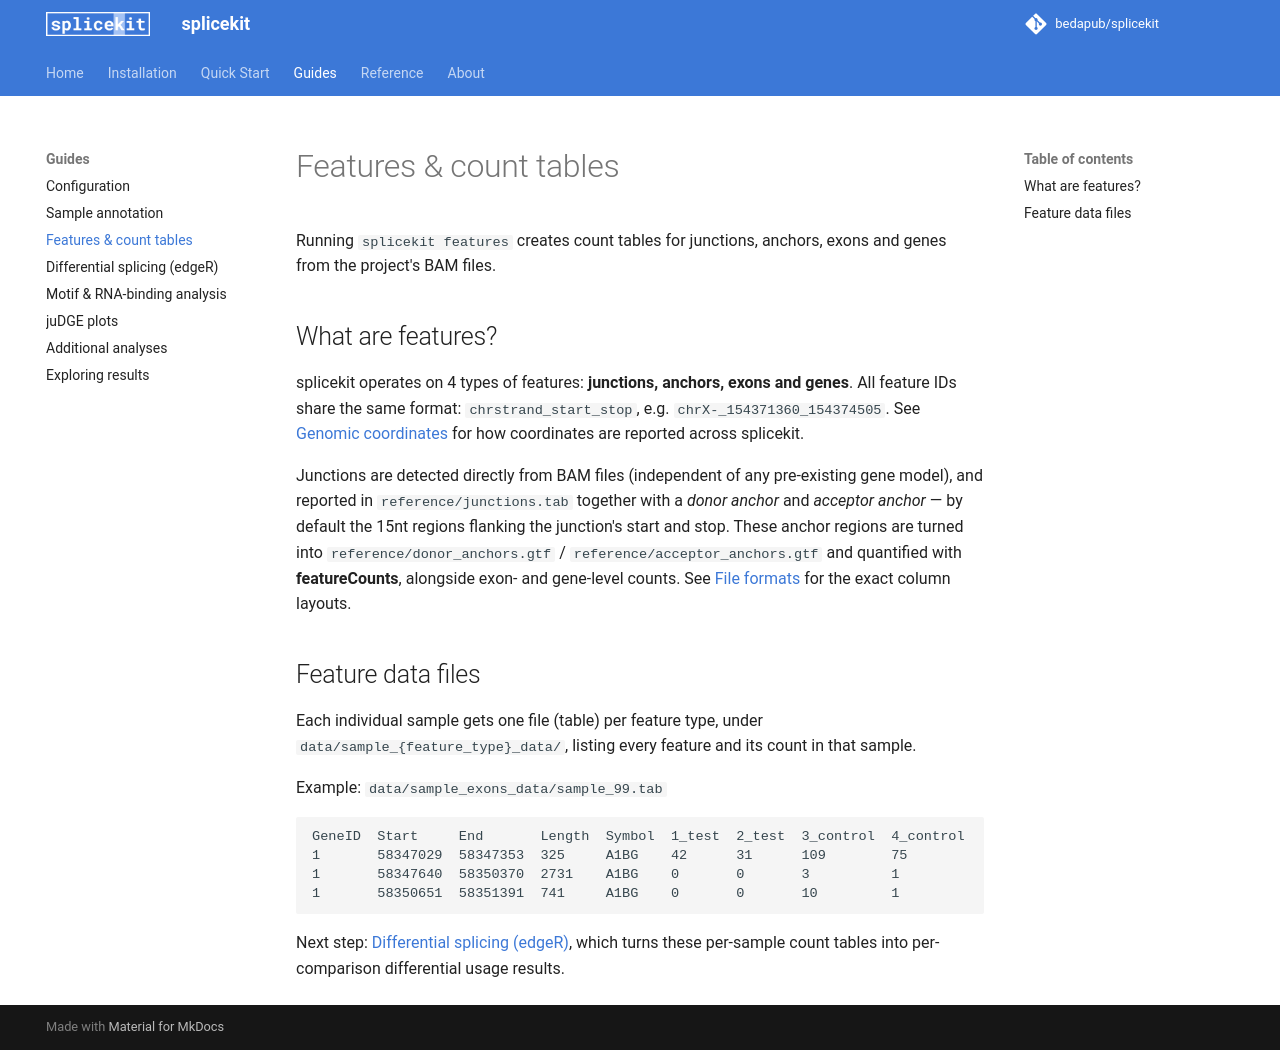

repository: bedapub/splicekit · page: features/index.html · generator: mkdocs

# Features & count tables

Running `splicekit features` creates count tables for junctions, anchors, exons and genes from the project's BAM files.

## What are features?

splicekit operates on 4 types of features: **junctions, anchors, exons and genes**. All feature IDs share the same format: `chrstrand_start_stop`, e.g. `chrX-_154371360_154374505`. See [Genomic coordinates](coordinates.md) for how coordinates are reported across splicekit.

Junctions are detected directly from BAM files (independent of any pre-existing gene model), and reported in `reference/junctions.tab` together with a *donor anchor* and *acceptor anchor* — by default the 15nt regions flanking the junction's start and stop. These anchor regions are turned into `reference/donor_anchors.gtf` / `reference/acceptor_anchors.gtf` and quantified with **featureCounts**, alongside exon- and gene-level counts. See [File formats](fileformats.md) for the exact column layouts.

## Feature data files

Each individual sample gets one file (table) per feature type, under `data/sample_{feature_type}_data/`, listing every feature and its count in that sample.

Example: `data/sample_exons_data/sample_99.tab`

```
GeneID  Start     End       Length  Symbol  1_test  2_test  3_control  4_control
1       58347029  58347353  325     A1BG    42      31      109        75
1       58347640  58350370  2731    A1BG    0       0       3          1
1       58350651  58351391  741     A1BG    0       0       10         1
```

Next step: [Differential splicing (edgeR)](edgeR.md), which turns these per-sample count tables into per-comparison differential usage results.
